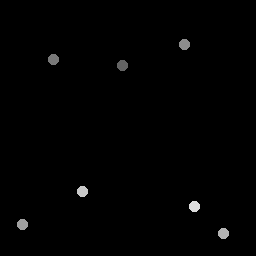

Data behind this chart, as committed beside it:
122.64, 65.683
53.63, 60.37
185.3, 45.45
23.35, 224.6
224.3, 233.9
82.94, 192.5
195, 207
